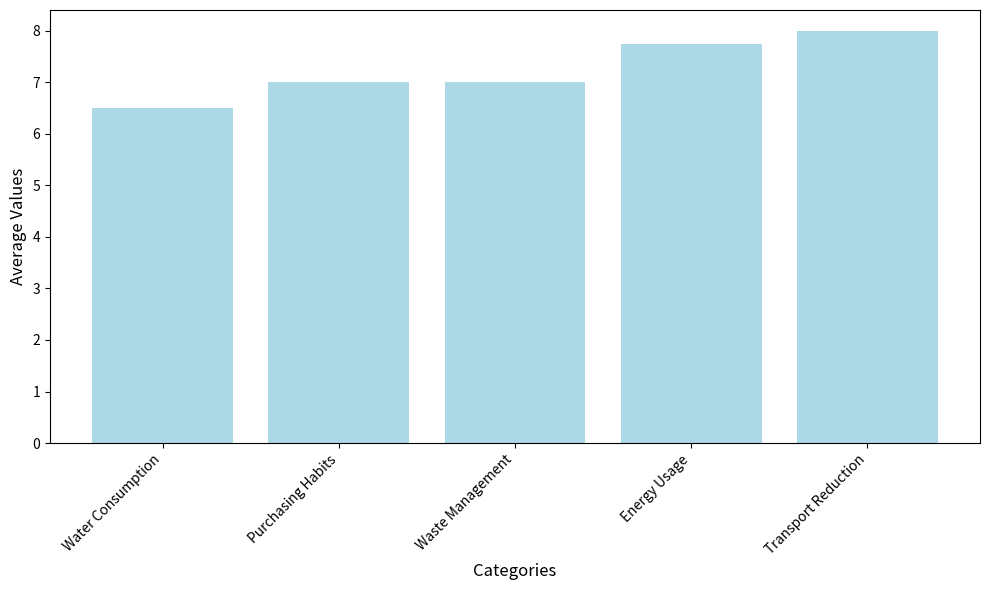

This figure's Python source:
import matplotlib.pyplot as plt
import numpy as np

categories = ['Water Consumption', 'Transport Reduction', 'Energy Usage', 'Purchasing Habits', 'Waste Management']
household_data = {
    'Family X': [8, 7, 9, 6, 7], 
    'Family Y': [7, 9, 6, 8, 7], 
    'Family Z': [6, 7, 9, 8, 6],
    'Family W': [5, 9, 7, 6, 8], 
}

average_data = np.mean([list(household_data.values())[i] for i in range(len(household_data))], axis=0).tolist()

sorted_indices = np.argsort(average_data)
sorted_categories = [categories[i] for i in sorted_indices]
sorted_averages = [average_data[i] for i in sorted_indices]

plt.figure(figsize=(10, 6))
plt.bar(sorted_categories, sorted_averages, color='lightblue')
plt.xlabel('Categories', fontsize=12)
plt.ylabel('Average Values', fontsize=12)
plt.xticks(rotation=45, ha='right')

plt.tight_layout()
plt.show()
